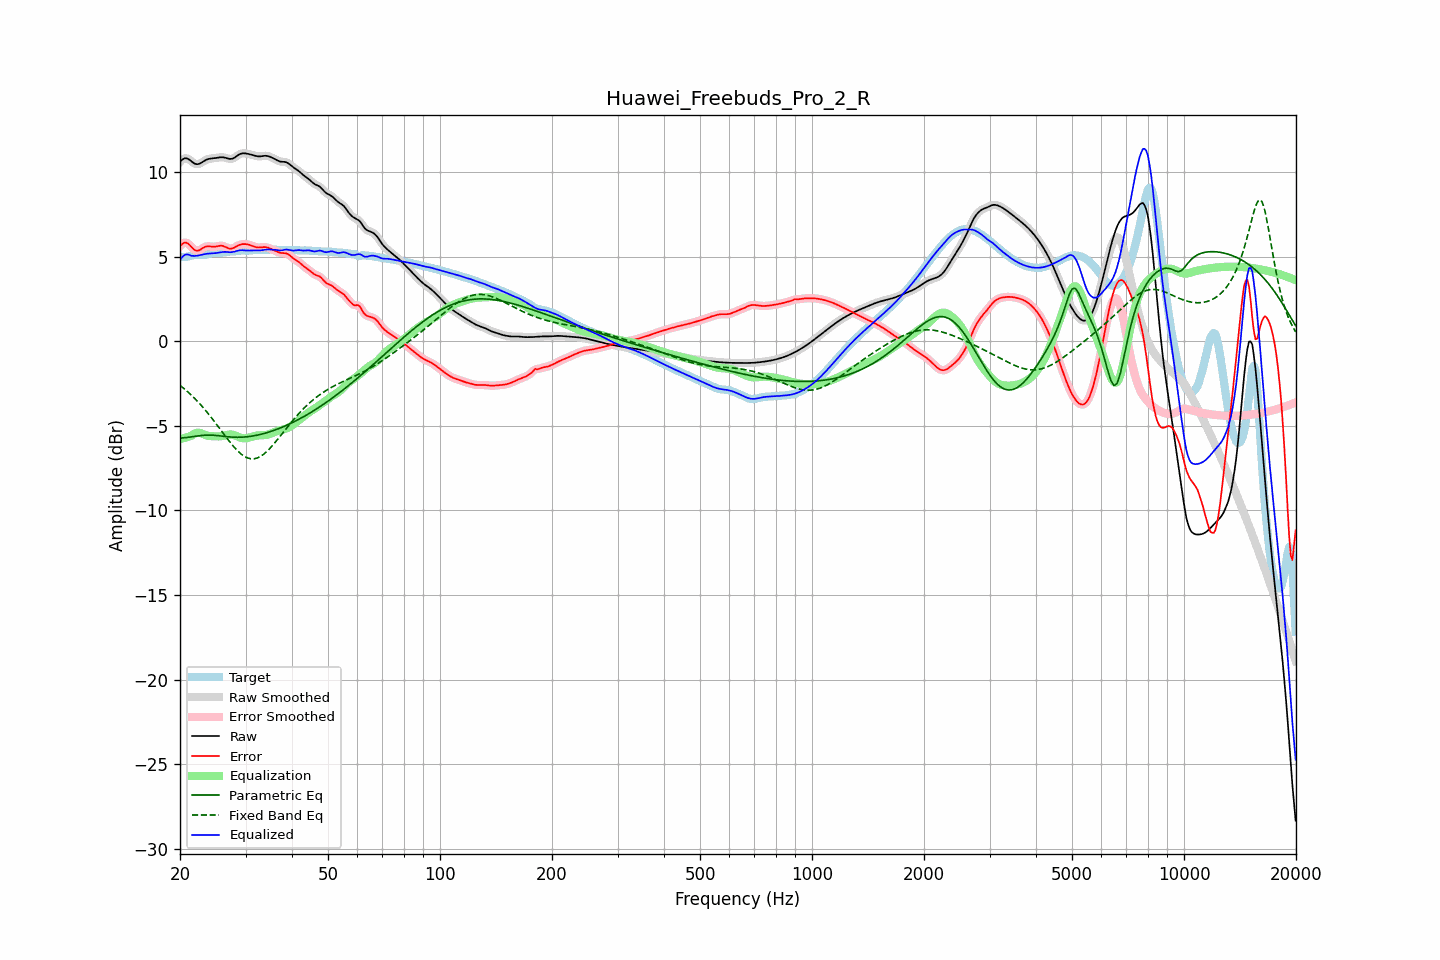

Values plotted in this chart, from the file beside it:
frequency, raw, error, smoothed, error_smoothed, equalization, parametric_eq, fixed_band_eq, equalized_raw, equalized_smoothed, target
20.00, 10.60, 5.62, 10.60, 5.61, -5.78, -5.72, -2.60, 4.81, 4.81, 4.98
20.20, 10.69, 5.72, 10.70, 5.72, -5.76, -5.71, -2.68, 4.93, 4.94, 4.98
20.40, 10.77, 5.79, 10.77, 5.80, -5.74, -5.71, -2.76, 5.03, 5.04, 4.98
20.61, 10.82, 5.84, 10.81, 5.83, -5.71, -5.70, -2.84, 5.11, 5.10, 4.98
20.81, 10.81, 5.82, 10.81, 5.82, -5.68, -5.69, -2.92, 5.13, 5.13, 4.99
21.02, 10.78, 5.77, 10.78, 5.77, -5.66, -5.68, -3.00, 5.12, 5.13, 5.01
21.23, 10.72, 5.69, 10.72, 5.69, -5.63, -5.67, -3.09, 5.10, 5.09, 5.03
21.44, 10.65, 5.59, 10.65, 5.59, -5.59, -5.65, -3.18, 5.05, 5.05, 5.06
21.66, 10.57, 5.49, 10.57, 5.49, -5.52, -5.64, -3.27, 5.05, 5.05, 5.08
21.87, 10.50, 5.40, 10.51, 5.41, -5.46, -5.63, -3.37, 5.04, 5.05, 5.10
22.09, 10.47, 5.36, 10.47, 5.36, -5.42, -5.61, -3.46, 5.05, 5.05, 5.11
22.31, 10.47, 5.35, 10.47, 5.35, -5.40, -5.60, -3.56, 5.06, 5.06, 5.11
22.54, 10.49, 5.38, 10.49, 5.38, -5.41, -5.58, -3.66, 5.08, 5.08, 5.11
22.76, 10.54, 5.43, 10.54, 5.43, -5.44, -5.57, -3.77, 5.10, 5.10, 5.11
22.99, 10.60, 5.50, 10.60, 5.49, -5.47, -5.56, -3.88, 5.12, 5.12, 5.10
23.22, 10.66, 5.55, 10.66, 5.55, -5.51, -5.56, -3.99, 5.14, 5.14, 5.11
23.45, 10.71, 5.59, 10.71, 5.59, -5.55, -5.55, -4.10, 5.16, 5.16, 5.12
23.69, 10.75, 5.61, 10.75, 5.61, -5.58, -5.55, -4.21, 5.18, 5.17, 5.14
23.92, 10.78, 5.61, 10.78, 5.61, -5.60, -5.54, -4.33, 5.18, 5.18, 5.17
24.16, 10.80, 5.60, 10.80, 5.60, -5.61, -5.55, -4.45, 5.19, 5.19, 5.20
24.40, 10.81, 5.59, 10.81, 5.59, -5.61, -5.55, -4.57, 5.20, 5.20, 5.22
24.65, 10.82, 5.58, 10.82, 5.59, -5.62, -5.56, -4.69, 5.20, 5.20, 5.23
24.89, 10.83, 5.59, 10.83, 5.60, -5.62, -5.56, -4.82, 5.21, 5.21, 5.24
25.14, 10.84, 5.61, 10.85, 5.61, -5.62, -5.57, -4.94, 5.22, 5.22, 5.23
25.39, 10.86, 5.63, 10.86, 5.63, -5.62, -5.58, -5.07, 5.24, 5.24, 5.23
25.65, 10.87, 5.65, 10.87, 5.64, -5.62, -5.59, -5.20, 5.25, 5.25, 5.23
25.91, 10.88, 5.64, 10.88, 5.64, -5.61, -5.61, -5.33, 5.27, 5.27, 5.23
26.16, 10.87, 5.62, 10.87, 5.62, -5.59, -5.62, -5.45, 5.28, 5.28, 5.25
26.43, 10.85, 5.59, 10.85, 5.59, -5.57, -5.63, -5.58, 5.28, 5.28, 5.27
26.69, 10.82, 5.54, 10.82, 5.54, -5.54, -5.64, -5.71, 5.28, 5.28, 5.28
26.96, 10.80, 5.50, 10.80, 5.50, -5.53, -5.65, -5.83, 5.27, 5.27, 5.30
27.23, 10.78, 5.48, 10.78, 5.48, -5.51, -5.66, -5.95, 5.26, 5.27, 5.30
27.50, 10.78, 5.48, 10.78, 5.48, -5.52, -5.66, -6.07, 5.27, 5.27, 5.30
27.77, 10.81, 5.51, 10.81, 5.51, -5.53, -5.67, -6.18, 5.28, 5.28, 5.30
28.05, 10.86, 5.55, 10.86, 5.55, -5.56, -5.67, -6.29, 5.30, 5.30, 5.31
28.33, 10.93, 5.60, 10.92, 5.60, -5.59, -5.68, -6.40, 5.33, 5.33, 5.32
28.62, 10.99, 5.65, 10.99, 5.65, -5.64, -5.68, -6.49, 5.35, 5.35, 5.34
28.90, 11.05, 5.69, 11.05, 5.69, -5.67, -5.67, -6.58, 5.38, 5.37, 5.36
29.19, 11.09, 5.72, 11.09, 5.72, -5.71, -5.67, -6.67, 5.38, 5.38, 5.37
29.48, 11.11, 5.74, 11.11, 5.74, -5.73, -5.67, -6.74, 5.38, 5.38, 5.37
29.78, 11.11, 5.74, 11.11, 5.75, -5.74, -5.66, -6.80, 5.37, 5.37, 5.36
30.08, 11.10, 5.74, 11.10, 5.74, -5.73, -5.65, -6.85, 5.37, 5.37, 5.36
30.38, 11.08, 5.73, 11.08, 5.73, -5.72, -5.64, -6.90, 5.36, 5.36, 5.35
30.68, 11.06, 5.70, 11.06, 5.70, -5.70, -5.63, -6.92, 5.37, 5.37, 5.36
30.99, 11.04, 5.67, 11.04, 5.67, -5.67, -5.62, -6.95, 5.37, 5.37, 5.37
31.30, 11.01, 5.63, 11.01, 5.63, -5.64, -5.60, -6.95, 5.38, 5.38, 5.38
31.61, 10.99, 5.60, 10.99, 5.60, -5.61, -5.59, -6.95, 5.38, 5.38, 5.39
31.93, 10.96, 5.57, 10.96, 5.57, -5.59, -5.57, -6.93, 5.37, 5.37, 5.39
32.24, 10.94, 5.55, 10.94, 5.55, -5.57, -5.55, -6.90, 5.37, 5.37, 5.39
32.57, 10.93, 5.54, 10.93, 5.54, -5.56, -5.53, -6.86, 5.36, 5.37, 5.38
32.89, 10.93, 5.55, 10.93, 5.55, -5.56, -5.51, -6.81, 5.37, 5.37, 5.38
33.22, 10.94, 5.55, 10.94, 5.55, -5.55, -5.48, -6.75, 5.39, 5.39, 5.39
33.55, 10.96, 5.56, 10.95, 5.56, -5.55, -5.46, -6.68, 5.41, 5.40, 5.39
33.89, 10.96, 5.56, 10.96, 5.56, -5.54, -5.43, -6.60, 5.42, 5.42, 5.40
34.23, 10.96, 5.55, 10.96, 5.55, -5.53, -5.40, -6.52, 5.43, 5.43, 5.41
34.57, 10.94, 5.52, 10.94, 5.52, -5.51, -5.38, -6.42, 5.43, 5.43, 5.41
34.92, 10.90, 5.49, 10.91, 5.49, -5.48, -5.35, -6.33, 5.43, 5.43, 5.42
35.27, 10.86, 5.44, 10.86, 5.44, -5.44, -5.31, -6.22, 5.42, 5.42, 5.42
35.62, 10.82, 5.40, 10.82, 5.40, -5.40, -5.28, -6.11, 5.42, 5.42, 5.42
35.97, 10.77, 5.36, 10.77, 5.35, -5.36, -5.25, -6.00, 5.41, 5.41, 5.41
... 635 more rows
